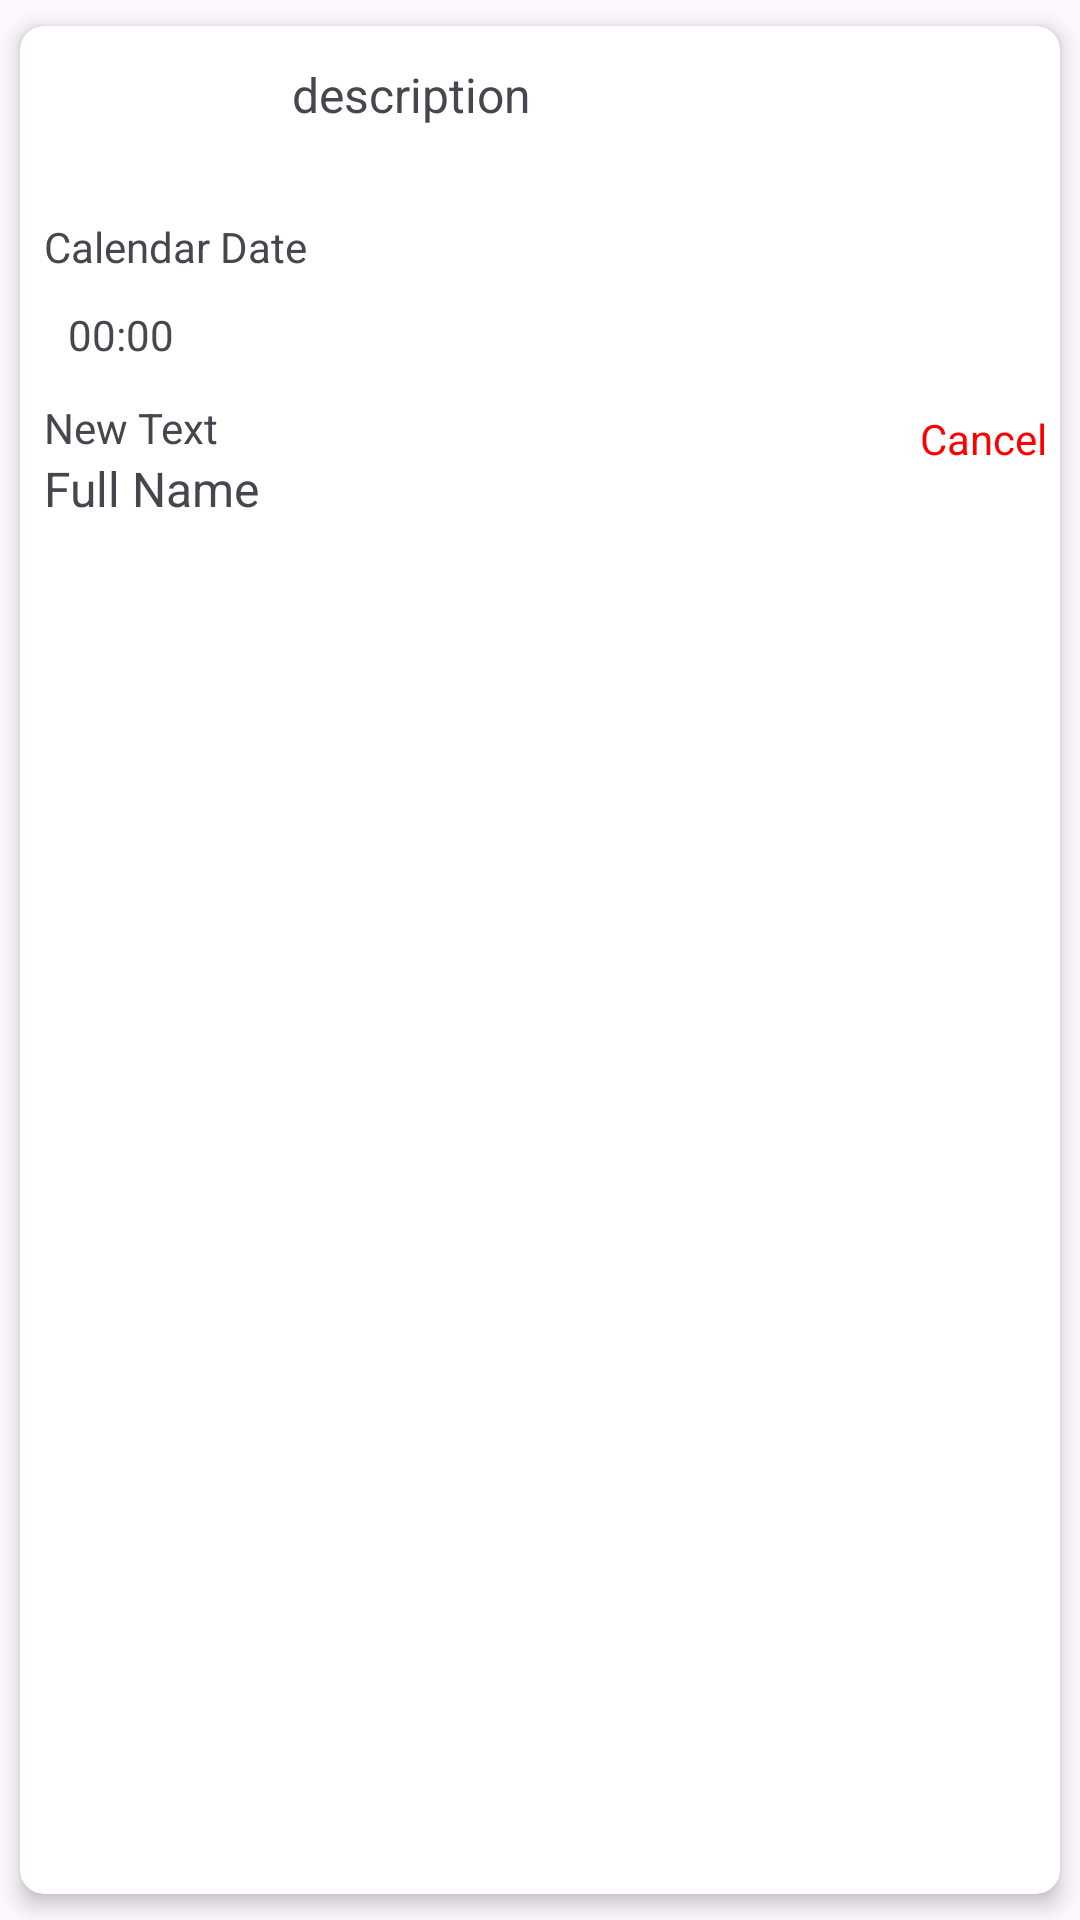

Reconstruct the res/layout file that produces this screen, plus the resources it refers to.
<!-- AndroidManifest.xml: application theme Theme.PersonalHealthCard -->
<!-- res/layout/visit_card_view_layout.xml -->
<?xml version="1.0" encoding="utf-8"?>
<androidx.cardview.widget.CardView xmlns:android="http://schemas.android.com/apk/res/android"
    xmlns:app="http://schemas.android.com/apk/res-auto"
    android:id="@+id/card_view"
    android:layout_marginTop="20dp"
    android:layout_width="match_parent"
    android:layout_height="wrap_content"
    app:cardCornerRadius="8dp"
    app:cardElevation="4dp"
    app:cardUseCompatPadding="true">

    <androidx.constraintlayout.widget.ConstraintLayout
        android:id="@+id/patient"
        android:layout_width="match_parent"
        android:layout_height="wrap_content">

        <ImageView
            android:id="@+id/imageView2"
            android:layout_width="60dp"
            android:layout_height="60dp"
            android:layout_marginStart="8dp"
            android:layout_marginTop="8dp"
            android:layout_marginBottom="17dp"
            android:src="@drawable/user"
            app:layout_constraintBottom_toTopOf="@+id/calendarTextView"
            app:layout_constraintStart_toStartOf="parent"
            app:layout_constraintTop_toTopOf="parent"
            app:layout_constraintVertical_bias="0.32" />

        <TextView
            android:id="@+id/calendarTextView"
            android:layout_width="wrap_content"
            android:layout_height="wrap_content"
            android:layout_marginStart="8dp"
            android:layout_marginTop="64dp"
            android:text="Calendar Date"
            app:layout_constraintStart_toStartOf="parent"
            app:layout_constraintTop_toTopOf="parent" />

        <TextView
            android:id="@+id/cancel"
            android:layout_width="wrap_content"
            android:layout_height="wrap_content"
            android:layout_marginStart="300dp"
            android:layout_marginTop="128dp"
            android:clickable="true"
            android:text="Cancel"
            android:textColor="@color/red"
            app:layout_constraintStart_toStartOf="parent"
            app:layout_constraintTop_toTopOf="parent" />

        <TextView
            android:id="@+id/timeTextView"
            android:layout_width="wrap_content"
            android:layout_height="wrap_content"
            android:layout_marginStart="16dp"
            android:layout_marginBottom="12dp"
            android:text="00:00"
            app:layout_constraintBottom_toTopOf="@+id/weMet"
            app:layout_constraintStart_toStartOf="parent" />

        <TextView
            android:id="@+id/weMet"
            android:layout_width="wrap_content"
            android:layout_height="wrap_content"
            android:layout_marginStart="8dp"
            android:layout_marginBottom="8dp"
            android:text="New Text"
            app:layout_constraintBottom_toTopOf="@+id/fullNameTextView2"
            app:layout_constraintStart_toStartOf="parent" />

        <TextView
            android:id="@+id/fullNameTextView2"
            android:layout_width="wrap_content"
            android:layout_height="wrap_content"
            android:layout_marginStart="8dp"
            android:text="Full Name"
            android:textSize="16dp"
            app:layout_constraintTop_toBottomOf="@+id/weMet"
            app:layout_constraintStart_toStartOf="parent" />

        <TextView
            android:id="@+id/description"
            android:layout_width="256dp"
            android:layout_height="108dp"
            android:layout_marginTop="12dp"
            android:layout_marginBottom="45dp"
            android:text="description"
            android:textSize="16dp"
            app:layout_constraintBottom_toBottomOf="parent"
            app:layout_constraintEnd_toEndOf="parent"
            app:layout_constraintTop_toTopOf="parent" />
    </androidx.constraintlayout.widget.ConstraintLayout>
</androidx.cardview.widget.CardView>
<!-- resources referenced by this layout -->
<resources>
  <color name="red">#FF0000</color>
  <style name="Theme.PersonalHealthCard" parent="Base.Theme.PersonalHealthCard" />
  <style name="Base.Theme.PersonalHealthCard" parent="Theme.Material3.DayNight.NoActionBar">
          
          
      </style>
</resources>
